7-way image classification set "DatasetEnfermedadesOregano" from GitHub (GabrielFMH/DatasetEnfermedadesOregano); label vocabulary: alternaria, mosaic, OIDIO, mosca blanca, healthy oregano, roya, trips.

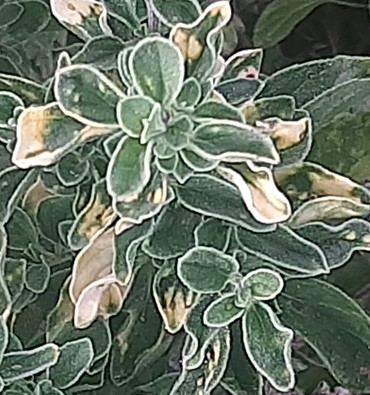
Label: mosaic

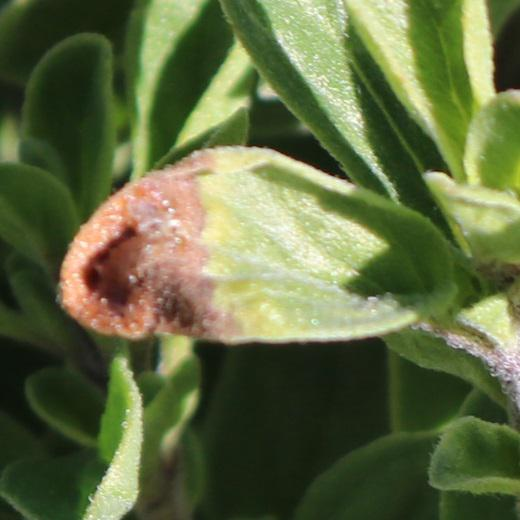
Label: alternaria

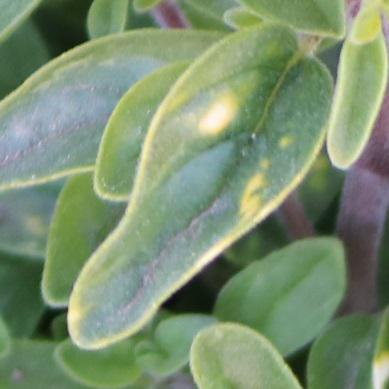
Label: mosaic

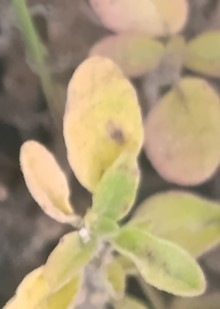
Label: OIDIO

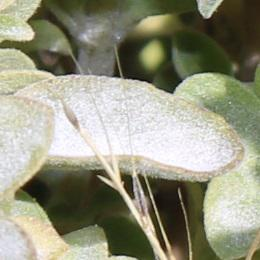
Label: OIDIO

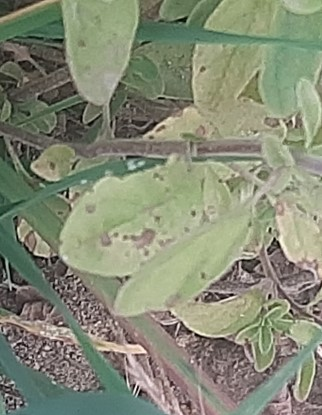
Label: roya
